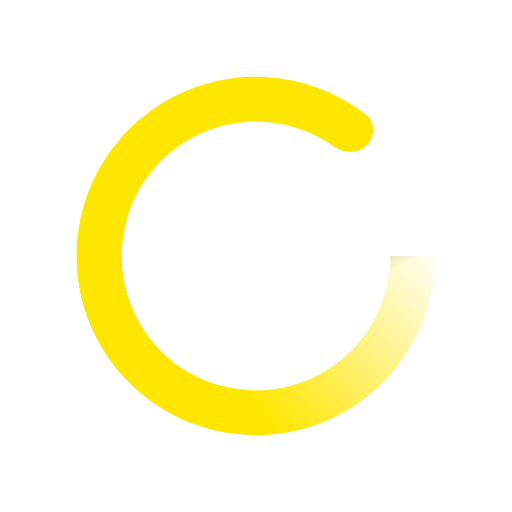
t = 0.00 s
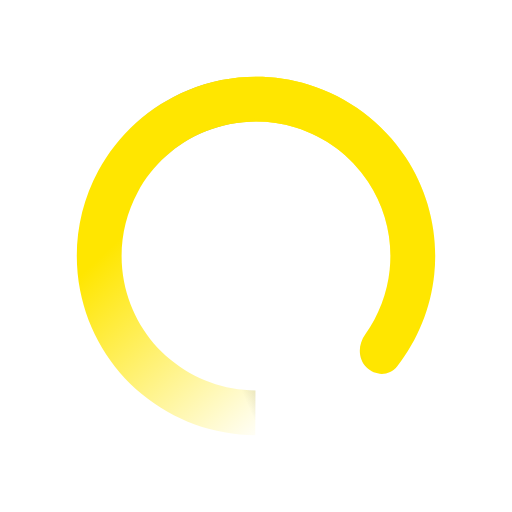
t = 0.19 s
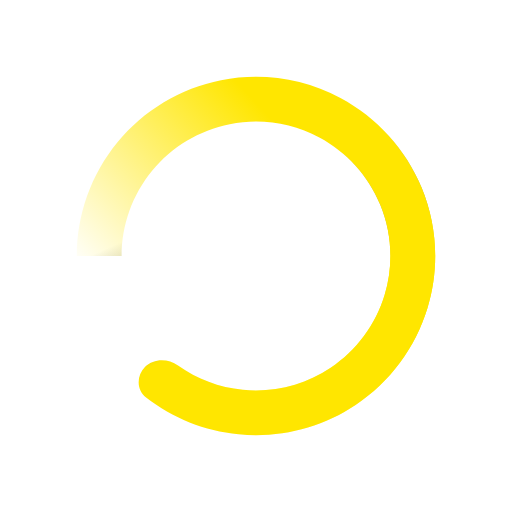
t = 0.38 s
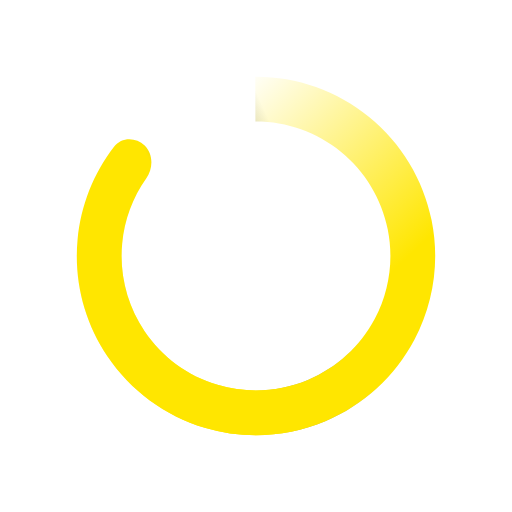
t = 0.56 s

The animated SVG that drew these frames (rendered in a browser with its animation timeline set to each time). Animation: 2 SMIL elements (animateTransform=2); one cycle of 0.75 s, repeats indefinitely.

<svg width="20" height="20" viewBox="0 0 20 20" fill="none" xmlns="http://www.w3.org/2000/svg">
	<path d="M17 10C17 11.6195 16.4385 13.1889 15.4111 14.4408C14.3837 15.6926 12.954 16.5495 11.3657 16.8655C9.77729 17.1814 8.1285 16.9369 6.70024 16.1734C5.27198 15.41 4.15262 14.175 3.53287 12.6788C2.91311 11.1826 2.83133 9.51776 3.30144 7.96801C3.77155 6.41825 4.76448 5.07945 6.11103 4.17971C7.45758 3.27997 9.07445 2.87497 10.6861 3.03371C12.0062 3.16372 13.2558 3.6653 14.294 4.47173C14.6757 4.76817 14.6728 5.32726 14.331 5.66897V5.66897C13.9893 6.01068 13.4387 6.00353 13.045 5.72325C12.3028 5.1948 11.4313 4.86557 10.5146 4.77528C9.30584 4.65623 8.09319 4.95998 7.08328 5.63478C6.07336 6.30959 5.32867 7.31369 4.97608 8.47601C4.6235 9.63832 4.68484 10.8869 5.14965 12.0091C5.61447 13.1312 6.45399 14.0575 7.52519 14.6301C8.59638 15.2027 9.83297 15.3861 11.0242 15.1491C12.2155 14.9122 13.2878 14.2695 14.0583 13.3306C14.8289 12.3917 15.25 11.2146 15.25 10H17Z" fill="url(#paint0_linear)">
    <animateTransform attributeType="xml" attributeName="transform" type="rotate" from="0 10 10" to="360 10 10" dur="0.75s" repeatCount="indefinite"/>
  </path>
	<path d="M17 10C17 11.6195 16.4385 13.1889 15.4111 14.4408C14.3837 15.6926 12.954 16.5495 11.3657 16.8655C9.77729 17.1814 8.1285 16.9369 6.70024 16.1734C5.27198 15.41 4.15262 14.175 3.53287 12.6788C2.91311 11.1826 2.83133 9.51776 3.30144 7.96801C3.77155 6.41825 4.76448 5.07945 6.11103 4.17971C7.45758 3.27997 9.07445 2.87497 10.6861 3.03371C12.0062 3.16372 13.2558 3.6653 14.294 4.47173C14.6757 4.76817 14.6728 5.32726 14.331 5.66897V5.66897C13.9893 6.01068 13.4387 6.00353 13.045 5.72325C12.3028 5.1948 11.4313 4.86557 10.5146 4.77528C9.30584 4.65623 8.09319 4.95998 7.08328 5.63478C6.07336 6.30959 5.32867 7.31369 4.97608 8.47601C4.6235 9.63832 4.68484 10.8869 5.14965 12.0091C5.61447 13.1312 6.45399 14.0575 7.52519 14.6301C8.59638 15.2027 9.83297 15.3861 11.0242 15.1491C12.2155 14.9122 13.2878 14.2695 14.0583 13.3306C14.8289 12.3917 15.25 11.2146 15.25 10H17Z" fill="url(#paint1_linear)">
    <animateTransform attributeType="xml" attributeName="transform" type="rotate" from="0 10 10" to="360 10 10" dur="0.75s" repeatCount="indefinite"/>
  </path>
	<defs>
		<linearGradient id="paint0_linear" x1="14.5" y1="5.5" x2="16.5" y2="10" gradientUnits="userSpaceOnUse">
			<stop stop-color="#ffe600" />
			<stop offset="1" stop-color="wh#ffe600ite" stop-opacity="0" />
		</linearGradient>
		<linearGradient id="paint1_linear" x1="10" y1="16" x2="17" y2="9.5" gradientUnits="userSpaceOnUse">
			<stop stop-color="#ffe600" />
			<stop offset="1" stop-color="#ffe600" stop-opacity="0" />
		</linearGradient>
	</defs>
</svg>
